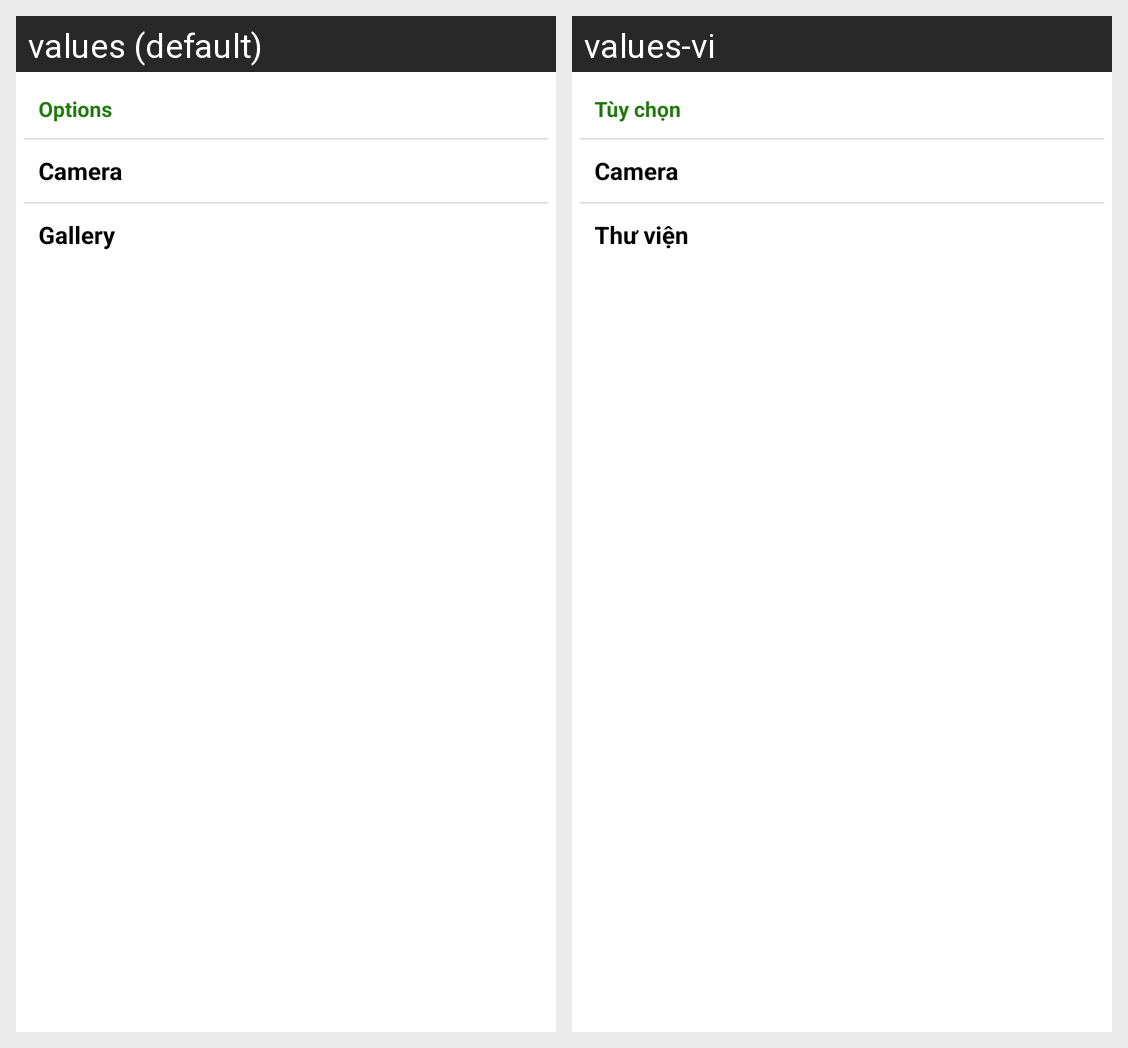

The same Android screen rendered under two of its app's locales, left to right. List the strings drawn on it with the default value and each locale's translation.
Android screen res/layout/dialog_option.xml rendered under 2 locales, left to right: values (default), values-vi. Device: Nexus 5 (rendered at 1080×1920; each locale shown at half size, 540×960, under a caption strip naming it); theme AppTheme.
Strings drawn on this screen, with the default value and each locale's value (text and hints the layout hard-codes, and strings that could not be matched under every locale, appear in the picture but are not listed):

options
  values: Options
  values-vi: Tùy chọn

camera
  values: Camera
  values-vi: Camera  [not translated; the default value is used]

gallery
  values: Gallery
  values-vi: Thư viện
